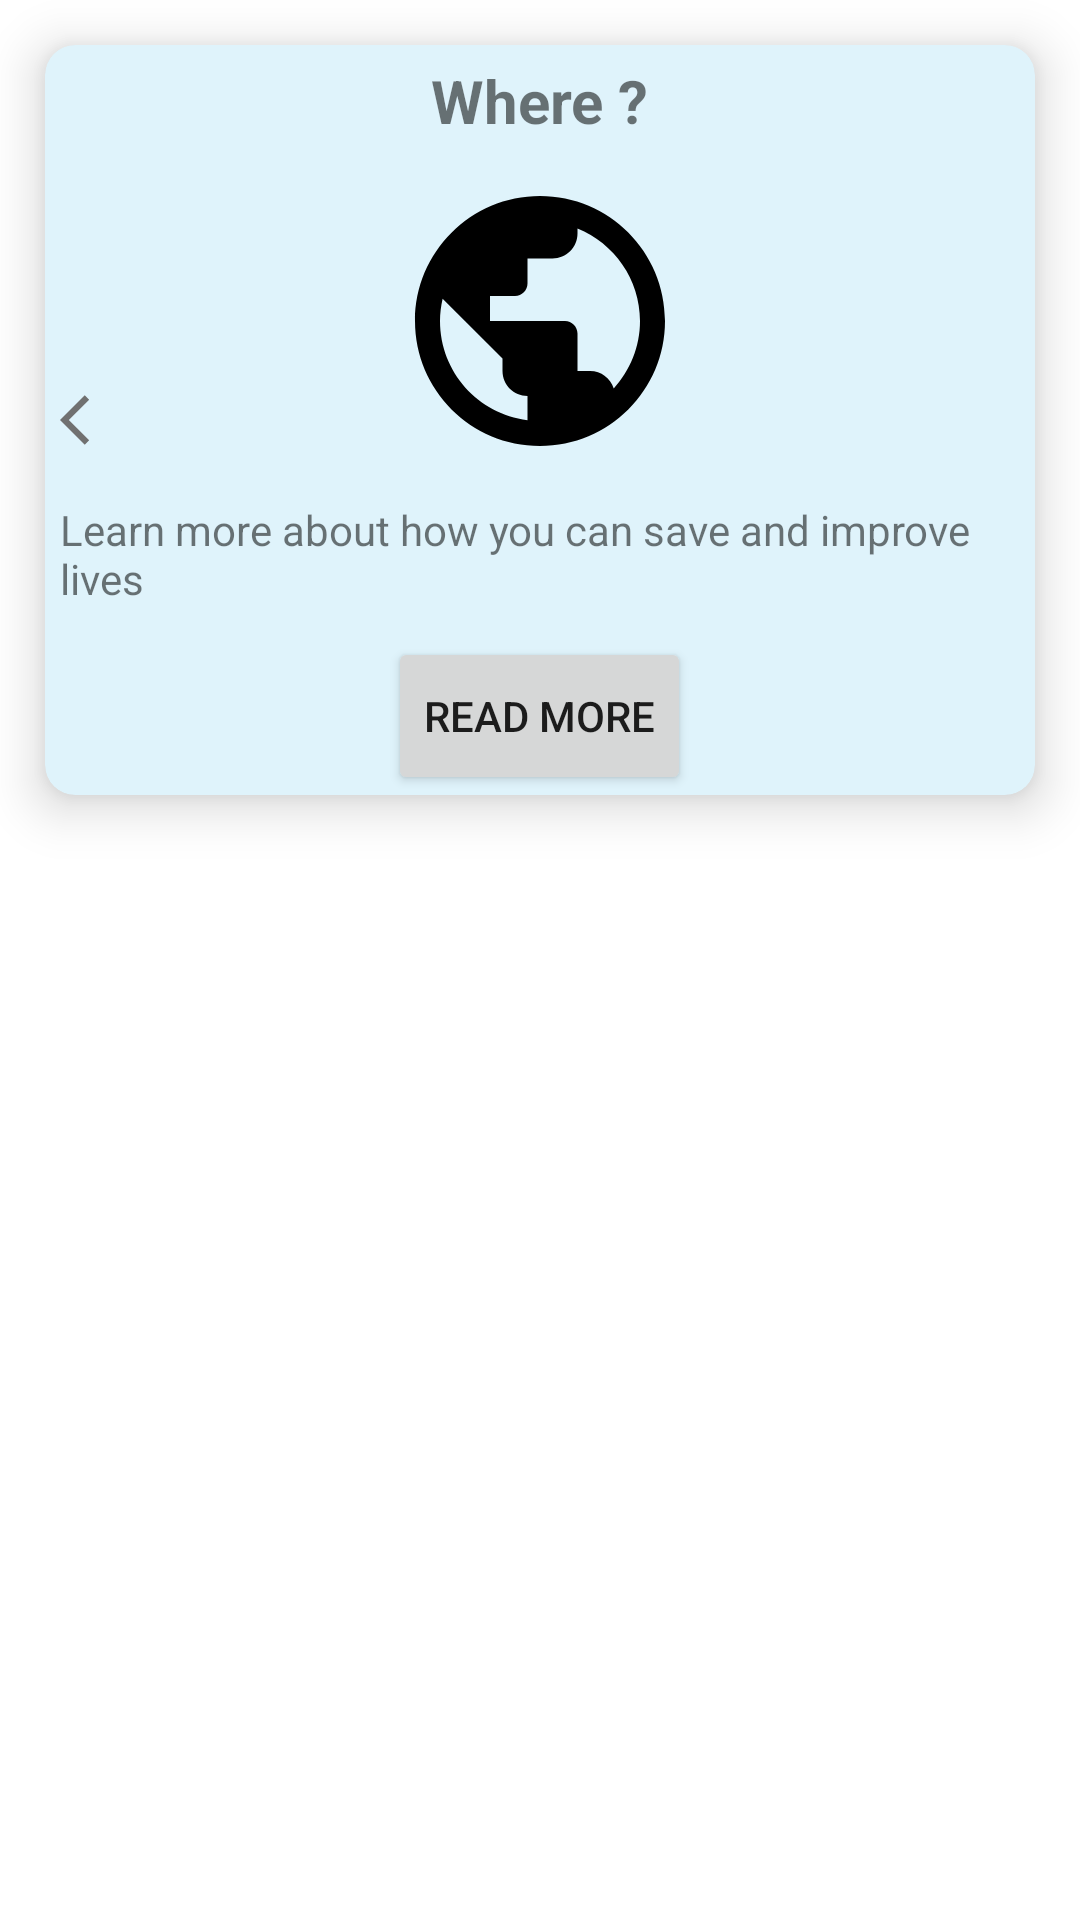

The Android layout XML behind this screen, and the referenced resources:
<!-- AndroidManifest.xml: application theme Theme.Plasma -->
<!-- res/layout/fragment_where.xml -->
<?xml version="1.0" encoding="utf-8"?>
<RelativeLayout xmlns:android="http://schemas.android.com/apk/res/android"
    xmlns:tools="http://schemas.android.com/tools"
    android:layout_width="match_parent"
    android:layout_height="match_parent"
    xmlns:app="http://schemas.android.com/apk/res-auto"
    tools:context=".WhereFragment">

    <androidx.cardview.widget.CardView
        android:layout_width="match_parent"
        android:layout_height="250dp"
        android:id="@+id/WhereCard"
        app:cardCornerRadius="10dp"
        android:layout_margin="15dp"
        app:cardElevation="10dp"
        app:cardBackgroundColor="#DFF3FB"
        >

        <RelativeLayout
            android:layout_width="match_parent"
            android:layout_height="wrap_content">

            <TextView
                android:layout_width="wrap_content"
                android:layout_height="wrap_content"
                android:layout_centerHorizontal="true"
                android:layout_margin="5dp"
                android:text="Where ?"
                android:textSize="20sp"
                android:textStyle="bold"
                android:id="@+id/WhereCardText"/>
            <ImageView
                android:layout_width="wrap_content"
                android:layout_height="wrap_content"
                android:src="@drawable/arrow_back_light"
                android:layout_centerVertical="true"
                android:layout_marginStart="5dp"
                />

            <ImageView
                android:layout_width="wrap_content"
                android:layout_height="wrap_content"
                android:src="@drawable/where_to_donate"
                android:layout_below="@id/WhereCardText"
                android:layout_centerHorizontal="true"
                android:layout_margin="5dp"
                android:id="@+id/WhereDonateImg"
                />
            <TextView
                android:layout_width="wrap_content"
                android:layout_height="wrap_content"
                android:text="Learn more about how you can save and improve lives"
                android:layout_below="@id/WhereDonateImg"
                android:layout_centerHorizontal="true"
                android:layout_margin="5dp"
                android:id="@+id/WhereDonateID"
                />
            <Button
                android:layout_width="wrap_content"
                android:layout_height="wrap_content"
                android:text="Read More"
                android:id="@+id/ReadMoreWhere"
                android:layout_below="@id/WhereDonateID"
                android:layout_centerHorizontal="true"
                android:layout_marginBottom="5dp"
                android:layout_alignParentBottom="true"
                />

        </RelativeLayout>

    </androidx.cardview.widget.CardView>

</RelativeLayout>
<!-- resources referenced by this layout -->
<resources>
  <!-- drawable arrow_back_light (drawable) -->
  <vector android:autoMirrored="true" android:height="20dp"
      android:tint="#707070" android:viewportHeight="24"
      android:viewportWidth="24" android:width="20dp" xmlns:android="http://schemas.android.com/apk/res/android">
      <path android:fillColor="@android:color/white" android:pathData="M11.67,3.87L9.9,2.1 0,12l9.9,9.9 1.77,-1.77L3.54,12z"/>
  </vector>
  <!-- drawable where_to_donate (drawable) -->
  <vector android:height="100dp" android:tint="#000000"
      android:viewportHeight="24" android:viewportWidth="24"
      android:width="100dp" xmlns:android="http://schemas.android.com/apk/res/android">
      <path android:fillColor="@android:color/white" android:pathData="M12,2C6.48,2 2,6.48 2,12s4.48,10 10,10 10,-4.48 10,-10S17.52,2 12,2zM11,19.93c-3.95,-0.49 -7,-3.85 -7,-7.93 0,-0.62 0.08,-1.21 0.21,-1.79L9,15v1c0,1.1 0.9,2 2,2v1.93zM17.9,17.39c-0.26,-0.81 -1,-1.39 -1.9,-1.39h-1v-3c0,-0.55 -0.45,-1 -1,-1L8,12v-2h2c0.55,0 1,-0.45 1,-1L11,7h2c1.1,0 2,-0.9 2,-2v-0.41c2.93,1.19 5,4.06 5,7.41 0,2.08 -0.8,3.97 -2.1,5.39z"/>
  </vector>
  <style name="Theme.Plasma" parent="Theme.MaterialComponents.DayNight.NoActionBar">
          
          <item name="colorPrimary">#68CEFB</item>
          <item name="colorPrimaryVariant">#535353</item>
          <item name="colorOnPrimary">@color/white</item>
          
          <item name="colorSecondary">@color/teal_200</item>
          <item name="colorSecondaryVariant">@color/teal_700</item>
          <item name="colorOnSecondary">#FFFFFF</item>
          
          <item name="android:statusBarColor" tools:targetApi="l">?attr/colorPrimaryVariant</item>
          
      </style>
  <!-- not gathered from this repository: default colours our renderer supplied (Android Studio template values) -->
  <color name="teal_200">#FF03DAC5</color>
  <color name="teal_700">#FF018786</color>
  <color name="white">#FFFFFFFF</color>
</resources>
